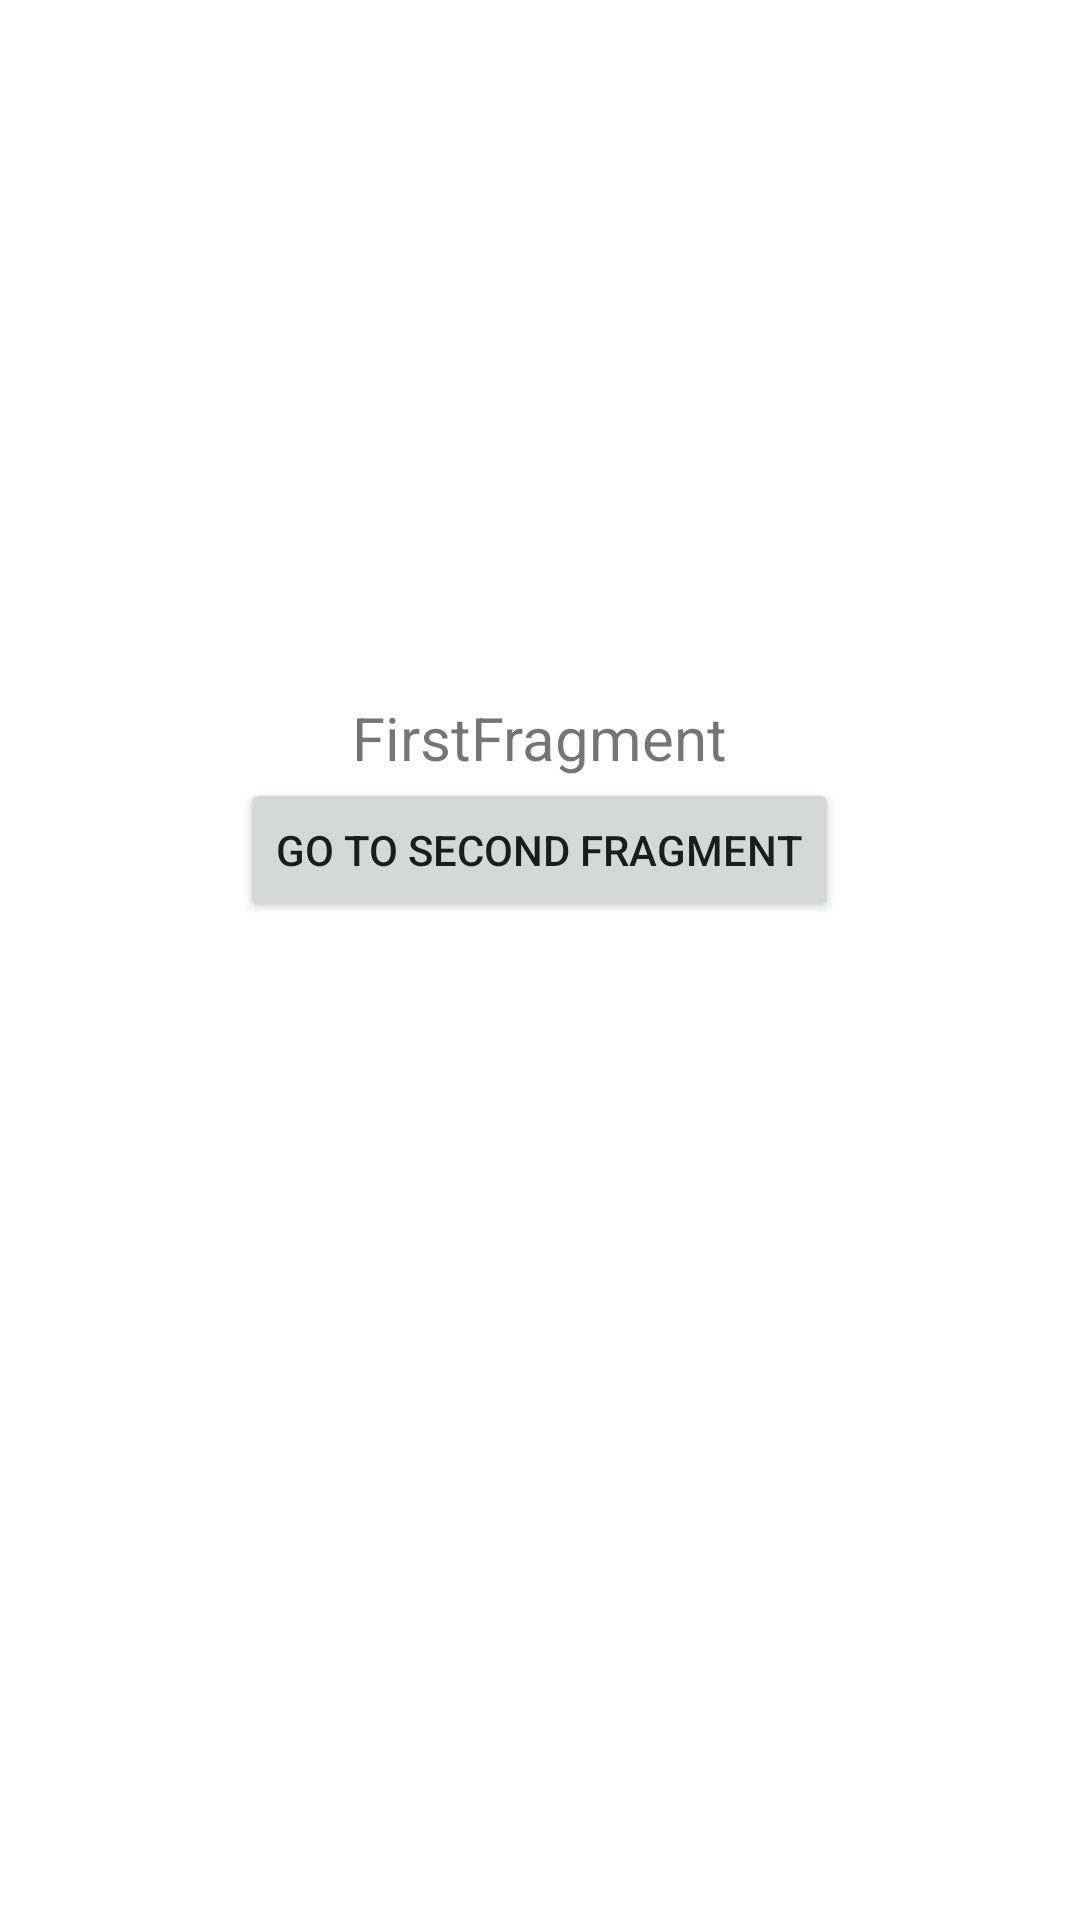

Produce the Android XML layout that renders to this screen, including the resource entries it uses.
<!-- AndroidManifest.xml: application theme Theme.LifecycleExample -->
<!-- res/layout/fragment_first.xml -->
<?xml version="1.0" encoding="utf-8"?>
<LinearLayout xmlns:android="http://schemas.android.com/apk/res/android"
    xmlns:app="http://schemas.android.com/apk/res-auto"
    xmlns:tools="http://schemas.android.com/tools"
    android:layout_width="match_parent"
    android:layout_height="match_parent"
    android:gravity="center"
    android:orientation="vertical"
    tools:context=".FirstFragment">

    <TextView
        android:id="@+id/message"
        android:layout_width="wrap_content"
        android:layout_height="wrap_content"
        android:text="FirstFragment"
        android:textSize="20sp" />

    <Button
        android:layout_marginBottom="100dp"
        android:id="@+id/buttonGoToSecondFragment"
        android:layout_width="wrap_content"
        android:layout_height="wrap_content"
        android:text="go to second fragment" />

</LinearLayout>
<!-- resources referenced by this layout -->
<resources>
  <style name="Theme.LifecycleExample" parent="Theme.MaterialComponents.DayNight.NoActionBar">
          
          <item name="colorPrimary">@color/purple_500</item>
          <item name="colorPrimaryVariant">@color/purple_700</item>
          <item name="colorOnPrimary">@color/white</item>
          
          <item name="colorSecondary">@color/teal_200</item>
          <item name="colorSecondaryVariant">@color/teal_700</item>
          <item name="colorOnSecondary">@color/black</item>
          
          <item name="android:statusBarColor" tools:targetApi="l">?attr/colorPrimaryVariant</item>
          
      </style>
  <!-- not gathered from this repository: default colours our renderer supplied (Android Studio template values) -->
  <color name="purple_500">#FF6200EE</color>
  <color name="purple_700">#FF3700B3</color>
  <color name="teal_200">#FF03DAC5</color>
  <color name="teal_700">#FF018786</color>
  <color name="black">#FF000000</color>
  <color name="white">#FFFFFFFF</color>
</resources>
